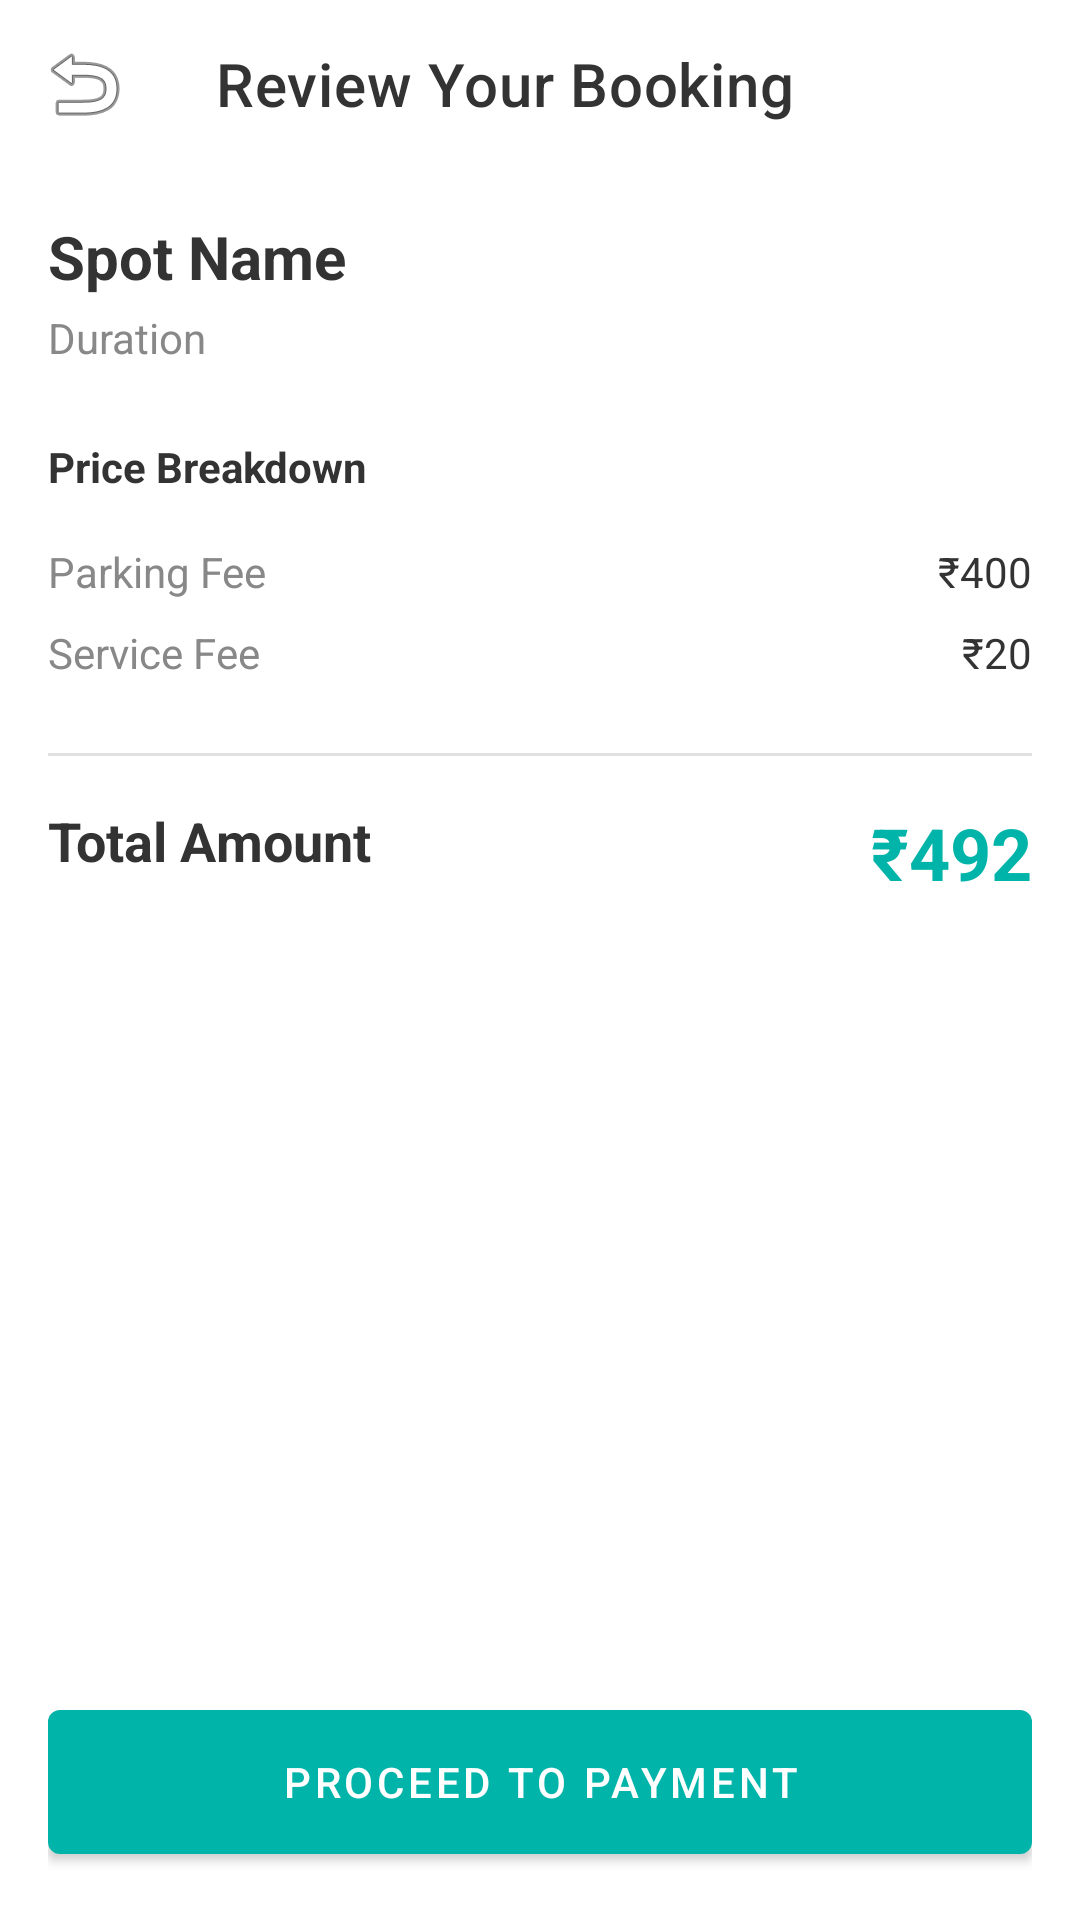

The Android layout XML behind this screen, and the referenced resources:
<!-- AndroidManifest.xml: application theme Theme.ParkFinder -->
<!-- res/layout/activity_booking_summary.xml -->
<?xml version="1.0" encoding="utf-8"?>
<LinearLayout xmlns:android="http://schemas.android.com/apk/res/android"
    xmlns:app="http://schemas.android.com/apk/res-auto"
    android:layout_width="match_parent"
    android:layout_height="match_parent"
    android:orientation="vertical"
    android:background="@android:color/white">

    <com.google.android.material.appbar.AppBarLayout
        android:layout_width="match_parent"
        android:layout_height="wrap_content"
        android:background="@android:color/white"
        app:elevation="0dp">
        <androidx.appcompat.widget.Toolbar
            android:id="@+id/toolbar"
            android:layout_width="match_parent"
            android:layout_height="?attr/actionBarSize"
            app:title="Review Your Booking"
            app:titleTextColor="@color/dark_grey"
            app:navigationIcon="@android:drawable/ic_menu_revert" />
    </com.google.android.material.appbar.AppBarLayout>

    <ScrollView
        android:layout_width="match_parent"
        android:layout_height="0dp"
        android:layout_weight="1"
        android:padding="16dp">
        <LinearLayout
            android:layout_width="match_parent"
            android:layout_height="wrap_content"
            android:orientation="vertical">

            <TextView
                android:id="@+id/tvSummarySpotName"
                android:layout_width="wrap_content"
                android:layout_height="wrap_content"
                android:text="Spot Name"
                android:textSize="20sp"
                android:textStyle="bold"
                android:textColor="@color/dark_grey"
                android:layout_marginBottom="4dp" />

            <TextView
                android:id="@+id/tvSummaryDuration"
                android:layout_width="wrap_content"
                android:layout_height="wrap_content"
                android:text="Duration"
                android:textColor="@color/light_grey"
                android:layout_marginBottom="24dp" />

            <TextView
                android:layout_width="wrap_content"
                android:layout_height="wrap_content"
                android:text="Price Breakdown"
                android:textStyle="bold"
                android:textColor="@color/dark_grey"
                android:layout_marginBottom="16dp" />

            <RelativeLayout android:layout_width="match_parent" android:layout_height="wrap_content" android:layout_marginBottom="8dp">
                <TextView android:layout_width="wrap_content" android:layout_height="wrap_content" android:text="Parking Fee" android:textColor="@color/light_grey" />
                <TextView android:layout_width="wrap_content" android:layout_height="wrap_content" android:text="₹400" android:layout_alignParentEnd="true" android:textColor="@color/dark_grey" />
            </RelativeLayout>

            <RelativeLayout android:layout_width="match_parent" android:layout_height="wrap_content" android:layout_marginBottom="8dp">
                <TextView android:layout_width="wrap_content" android:layout_height="wrap_content" android:text="Service Fee" android:textColor="@color/light_grey" />
                <TextView android:layout_width="wrap_content" android:layout_height="wrap_content" android:text="₹20" android:layout_alignParentEnd="true" android:textColor="@color/dark_grey" />
            </RelativeLayout>

            <View android:layout_width="match_parent" android:layout_height="1dp" android:background="#E0E0E0" android:layout_marginVertical="16dp" />

            <RelativeLayout android:layout_width="match_parent" android:layout_height="wrap_content">
                <TextView android:layout_width="wrap_content" android:layout_height="wrap_content" android:text="Total Amount" android:textStyle="bold" android:textSize="18sp" android:textColor="@color/dark_grey" />
                <TextView
                    android:id="@+id/tvTotalAmount"
                    android:layout_width="wrap_content"
                    android:layout_height="wrap_content"
                    android:text="₹492"
                    android:textStyle="bold"
                    android:textSize="24sp"
                    android:textColor="@color/teal_main"
                    android:layout_alignParentEnd="true" />
            </RelativeLayout>

        </LinearLayout>
    </ScrollView>

    <LinearLayout
        android:layout_width="match_parent"
        android:layout_height="wrap_content"
        android:padding="16dp"
        android:background="@android:color/white">
        <com.google.android.material.button.MaterialButton
            android:id="@+id/btnProceedPayment"
            android:layout_width="match_parent"
            android:layout_height="60dp"
            android:text="Proceed to Payment"
            app:backgroundTint="@color/teal_main" />
    </LinearLayout>
</LinearLayout>
<!-- resources referenced by this layout -->
<resources>
  <color name="dark_grey">#333333</color>
  <color name="light_grey">#888888</color>
  <color name="teal_main">#00B4A9</color>
  <style name="Theme.ParkFinder" parent="Theme.MaterialComponents.Light.NoActionBar">
  
          <item name="colorPrimary">@color/teal_main</item>
          <item name="colorPrimaryVariant">@color/teal_main</item>
          <item name="colorOnPrimary">@color/white</item>
  
          <item name="colorSecondary">@color/green_main</item>
          <item name="colorSecondaryVariant">@color/green_main</item>
          <item name="colorOnSecondary">@color/white</item>
  
          <item name="android:statusBarColor">@color/teal_main</item>
          <item name="android:windowBackground">@android:color/white</item>
          <item name="android:colorBackground">@android:color/white</item>
          <item name="colorError">@color/color_error</item>
          <item name="colorOnError">@color/white</item>
  
      </style>
  <color name="white">#FFFFFFFF</color>
  <color name="green_main">#00D48A</color>
  <color name="color_error">#E53E3E</color>
</resources>
